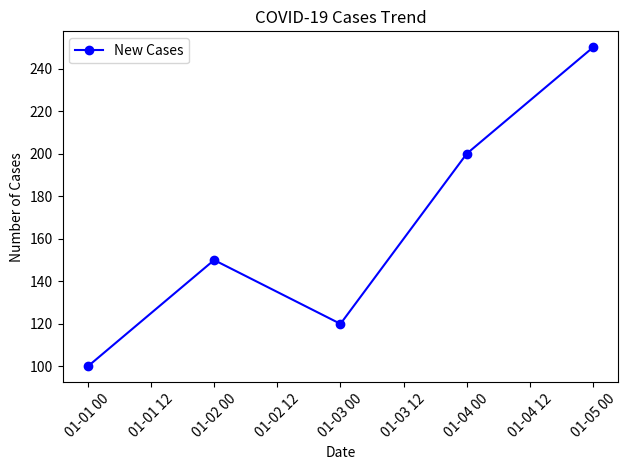

Write Python code to recreate this figure.
#https://github.com/saadkhan17406-sketch/Python
print ("UIN : 251A053")
import pandas as pd
import matplotlib.pyplot as plt

data = {
    'Date': ['2024-01-01', '2024-01-02', '2024-01-03', '2024-01-04', '2024-01-05'],
    'Cases': [100, 150, 120, 200, 250],
    'Deaths': [2, 5, 3, 8, 10]
}

df = pd.DataFrame(data)

df['Date'] = pd.to_datetime(df['Date'])

print("First 2 rows:\n", df.head(2))

df = df.drop_duplicates()
df = df.fillna(0)

print("\nSummary Statistics:\n", df.describe())

plt.plot(df['Date'], df['Cases'], marker='o', color='b', label='New Cases')
plt.title('COVID-19 Cases Trend')
plt.xlabel('Date')
plt.ylabel('Number of Cases')
plt.xticks(rotation=45)  
plt.legend()
plt.tight_layout()  
plt.show()
